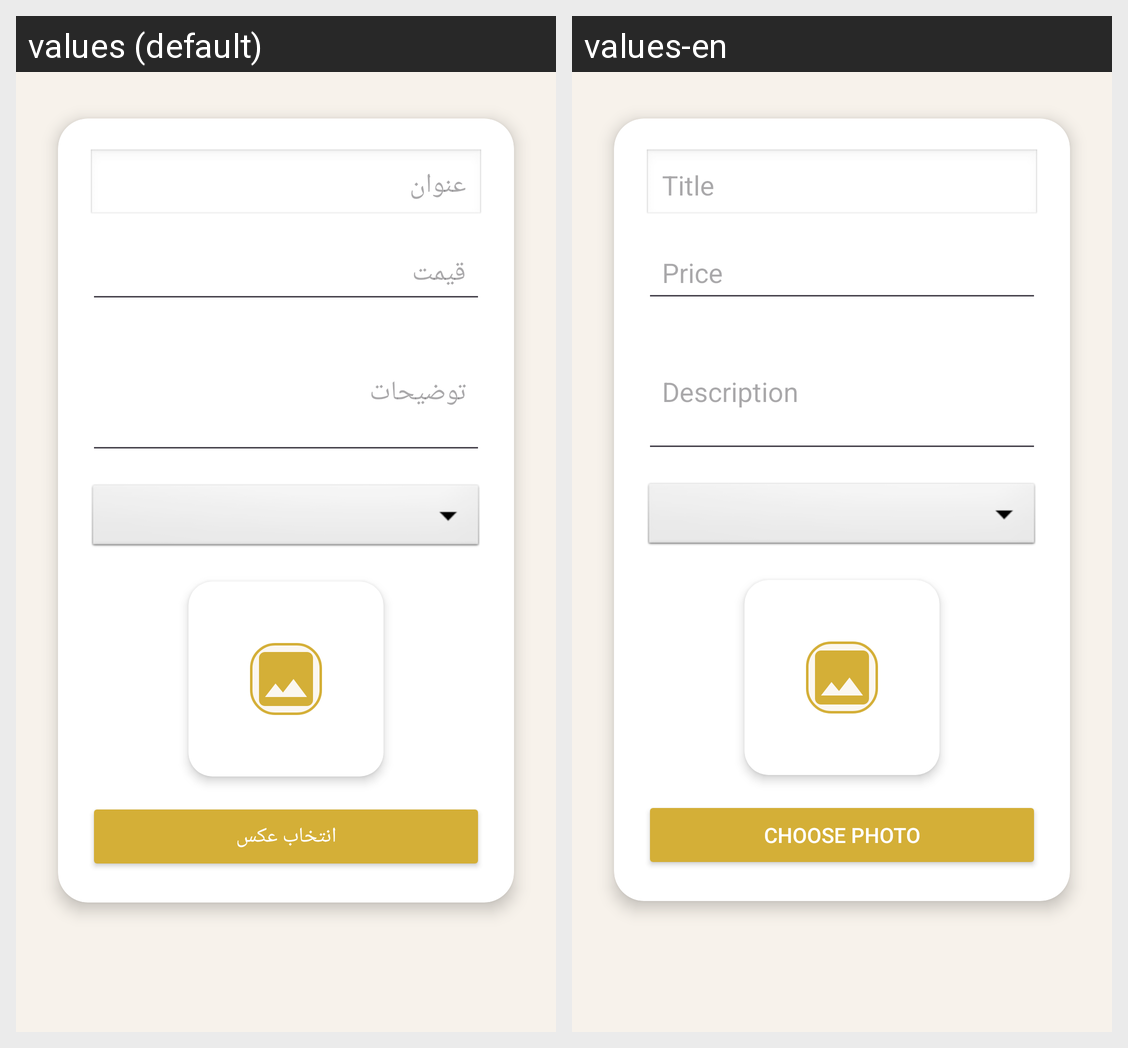

Locale-by-locale string values for the Android screen shown in this grid:
Android screen res/layout/dialog_edit_product.xml rendered under 2 locales, left to right: values (default), values-en. Device: Nexus 5 (rendered at 1080×1920; each locale shown at half size, 540×960, under a caption strip naming it); theme Theme.Accessories_App.
Strings drawn on this screen, with the default value and each locale's value (text and hints the layout hard-codes, and strings that could not be matched under every locale, appear in the picture but are not listed):

title
  values: عنوان
  values-en: Title

price
  values: قیمت
  values-en: Price

description
  values: توضیحات
  values-en: Description

choose_photo
  values: انتخاب عکس
  values-en: Choose Photo
